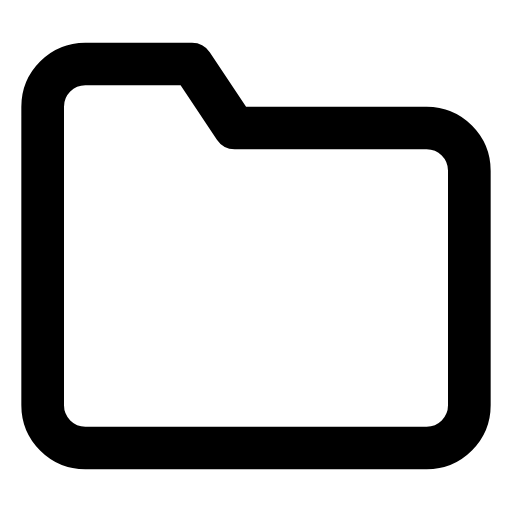
t = 0.00 s
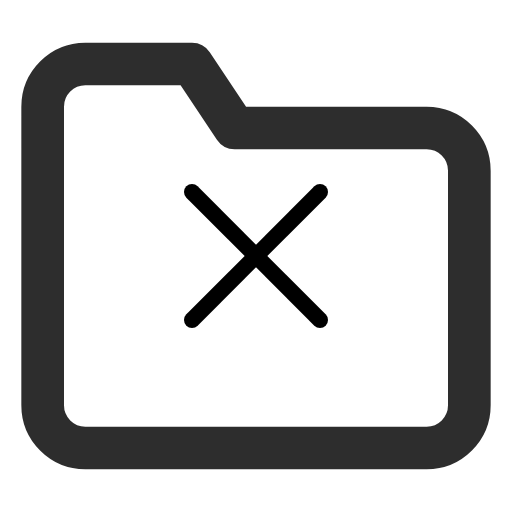
t = 0.25 s
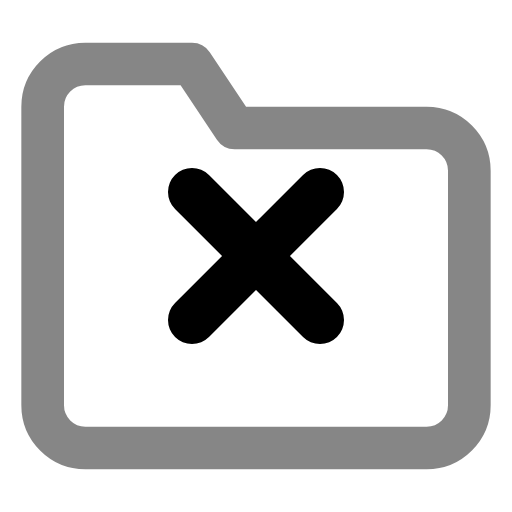
t = 0.75 s
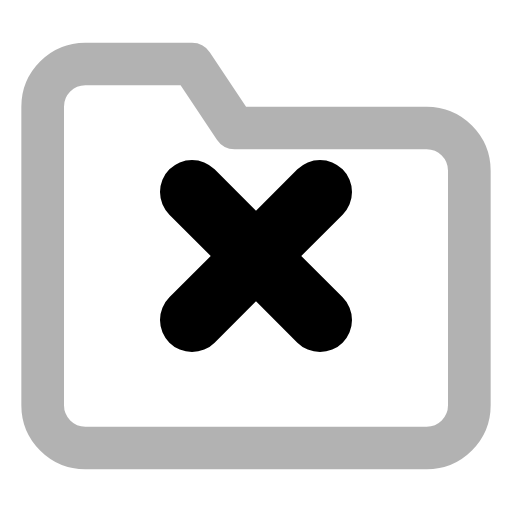
t = 1.00 s
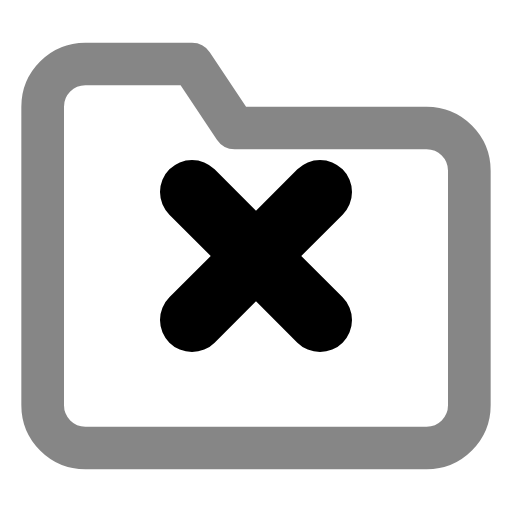
t = 1.25 s
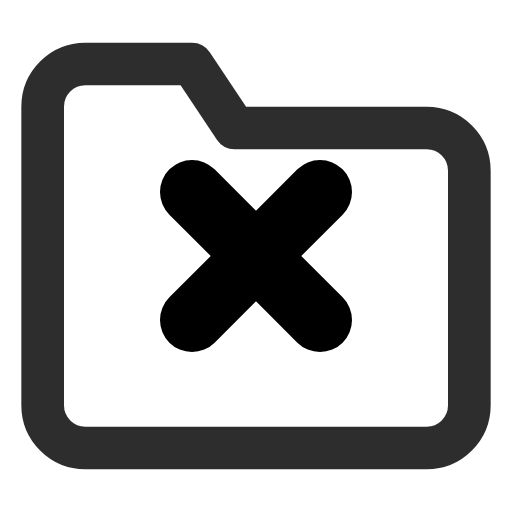
t = 1.75 s

The animated SVG that drew these frames (rendered in a browser with its animation timeline set to each time). Animation: 3 SMIL elements (animate=3); one cycle of 2.00 s, repeats indefinitely.

<svg xmlns="http://www.w3.org/2000/svg" viewBox="0 0 24 24" width="24" height="24">
  <g fill="none" stroke="currentColor" stroke-width="2" stroke-linecap="round" stroke-linejoin="round">
    <!-- Folder dissolving -->
    <path d="M22 19a2 2 0 0 1-2 2H4a2 2 0 0 1-2-2V5a2 2 0 0 1 2-2h5l2 3h9a2 2 0 0 1 2 2z">
      <animate attributeName="opacity" values="1;0.3;1" dur="2s" repeatCount="indefinite" />
    </path>
    <!-- X mark -->
    <line x1="9" y1="9" x2="15" y2="15">
      <animate attributeName="stroke-width" values="0;3;3" dur="2s" repeatCount="indefinite" />
    </line>
    <line x1="15" y1="9" x2="9" y2="15">
      <animate attributeName="stroke-width" values="0;3;3" dur="2s" repeatCount="indefinite" />
    </line>
  </g>
</svg>
